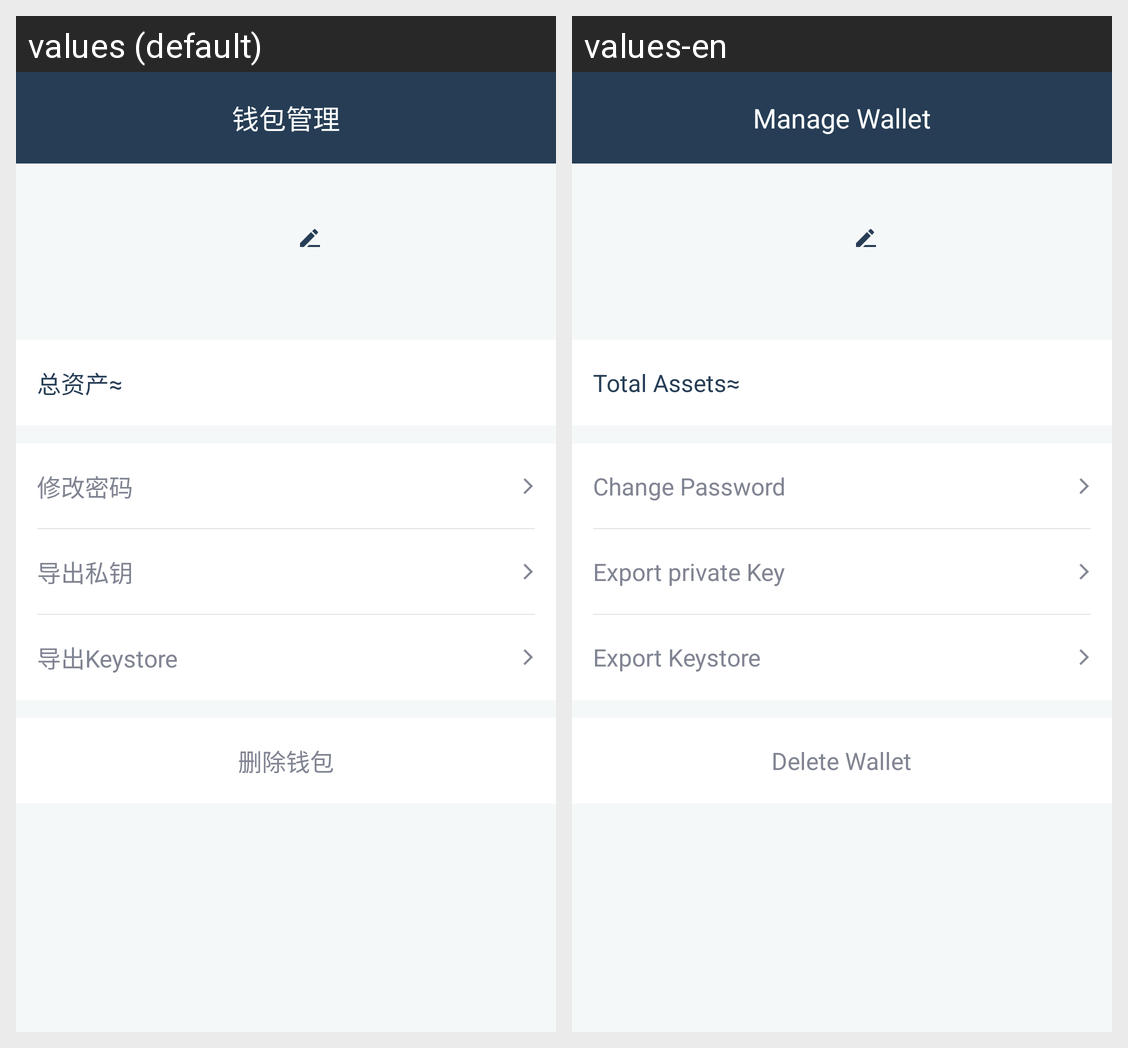

Translations of the strings shown on this Android screen, per locale in the grid:
Android screen res/layout/activity_walletdetails.xml rendered under 2 locales, left to right: values (default), values-en. Device: Nexus 5 (rendered at 1080×1920; each locale shown at half size, 540×960, under a caption strip naming it); theme AppTheme.NoActionBar.
Strings drawn on this screen, with the default value and each locale's value (text and hints the layout hard-codes, and strings that could not be matched under every locale, appear in the picture but are not listed):

wallet_management
  values: 钱包管理
  values-en: Manage Wallet

total_assets_item
  values: 总资产≈
  values-en: Total Assets≈

edit_password
  values: 修改密码
  values-en: Change Password

export_private_key
  values: 导出私钥
  values-en: Export private Key

export_keystore
  values: 导出Keystore
  values-en: Export Keystore

delete_wallet
  values: 删除钱包
  values-en: Delete Wallet
